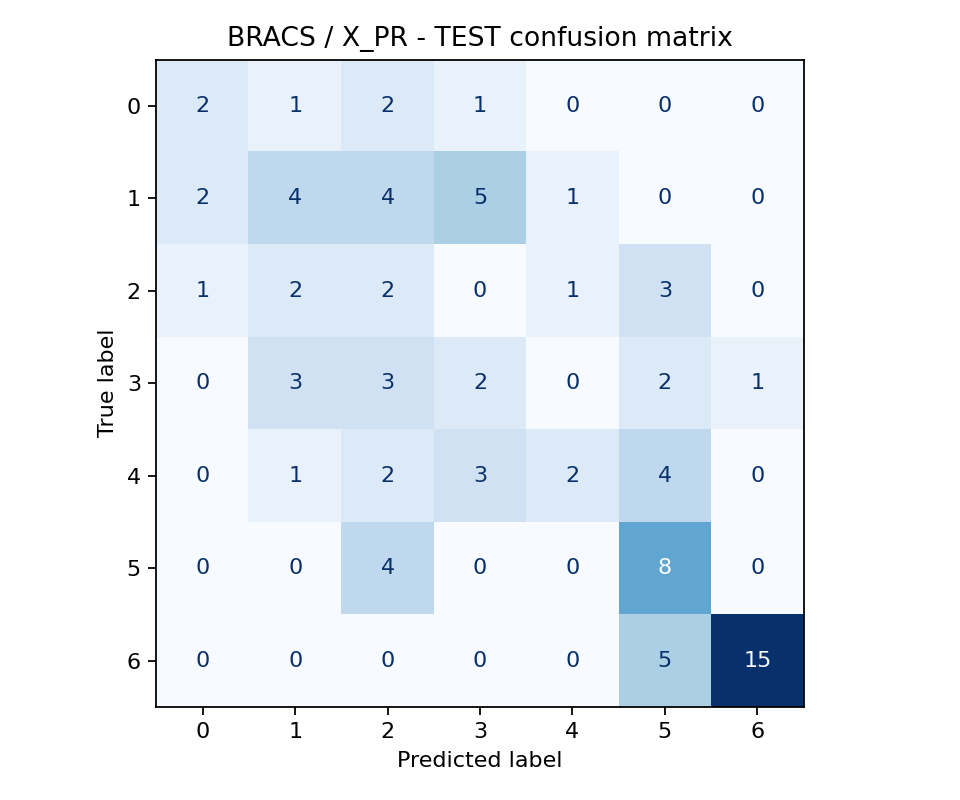

Source data for this figure (header and first rows):
, 0, 1, 2, 3, 4, 5, 6
0, 2, 1, 2, 1, 0, 0, 0
1, 2, 4, 4, 5, 1, 0, 0
2, 1, 2, 2, 0, 1, 3, 0
3, 0, 3, 3, 2, 0, 2, 1
4, 0, 1, 2, 3, 2, 4, 0
5, 0, 0, 4, 0, 0, 8, 0
6, 0, 0, 0, 0, 0, 5, 15
